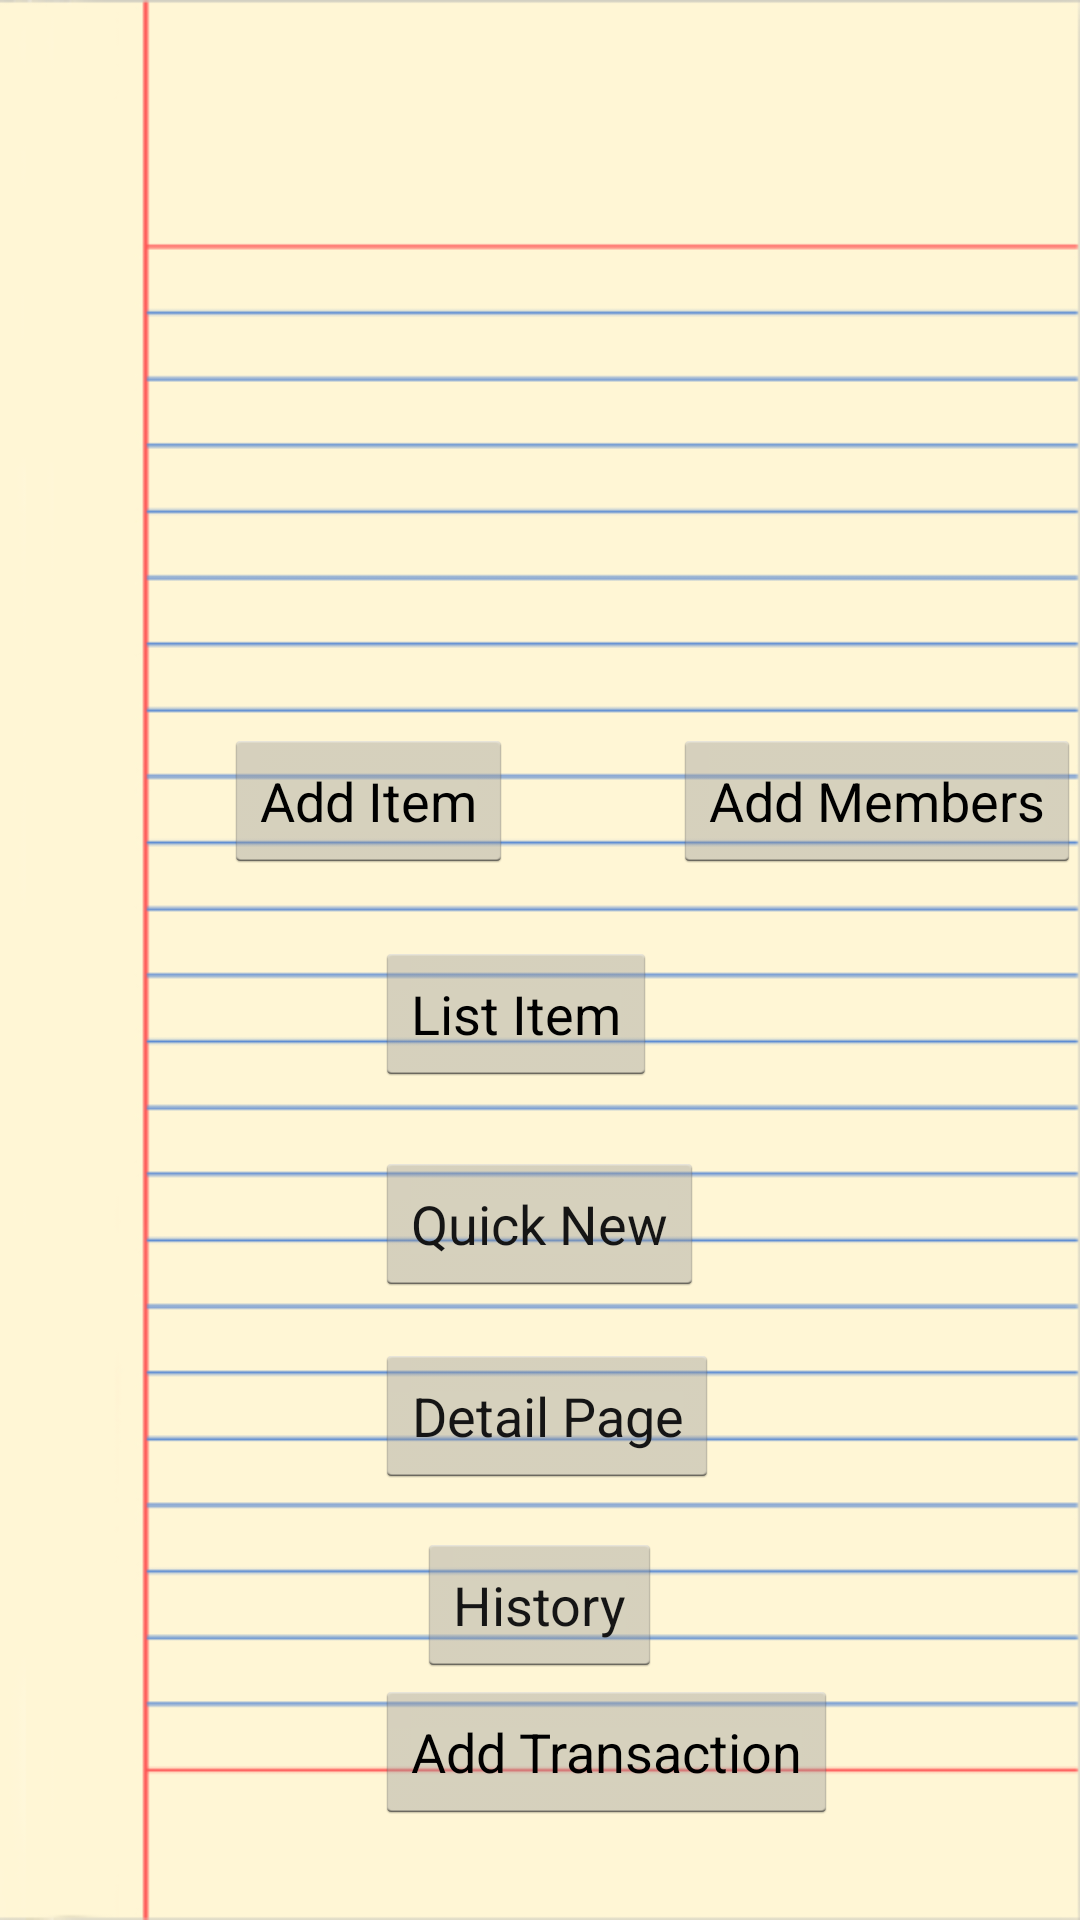

Layout XML and referenced resources for this Android screen:
<!-- AndroidManifest.xml: activity theme Theme.NoTitle -->
<!-- res/layout/activity_home.xml -->
<RelativeLayout xmlns:android="http://schemas.android.com/apk/res/android"
    xmlns:tools="http://schemas.android.com/tools"
    android:id="@+id/mainView"
    android:layout_width="match_parent"
    android:layout_height="match_parent"
    android:background="@drawable/default_page"
    android:paddingBottom="@dimen/activity_vertical_margin"
    android:paddingLeft="@dimen/activity_horizontal_margin"
    android:paddingRight="@dimen/activity_horizontal_margin"
    android:paddingTop="@dimen/activity_vertical_margin"
    tools:context=".HomeActivity" >
    
    <Button
        android:id="@+id/quickModeBtn"
        android:layout_width="wrap_content"
        android:layout_height="wrap_content"
        android:layout_above="@+id/detailModeBtn"
        android:layout_centerHorizontal="true"
        android:layout_marginBottom="16dp"
        android:text="@string/quick_mode_btn"
        android:textColor="@color/note_text"
        android:textColorHint="@color/note_page" />
    
    <Button
        android:id="@+id/detailModeBtn"
        android:layout_width="wrap_content"
        android:layout_height="wrap_content"
        android:layout_above="@+id/historyBtn"
        android:layout_alignLeft="@+id/quickModeBtn"
        android:layout_marginBottom="15dp"
        android:text="@string/detail_mode_btn"
        android:textColor="@color/note_text"
        android:textColorHint="@color/note_page" />

    <Button
        android:id="@+id/historyBtn"
        android:layout_width="wrap_content"
        android:layout_height="wrap_content"
        android:layout_alignParentBottom="true"
        android:layout_centerHorizontal="true"
        android:layout_marginBottom="81dp"
        android:text="@string/history_btn"
        android:textColor="@color/note_text"
        android:textColorHint="@color/note_page" />

    <Button
        android:id="@+id/listItemBtn"
        android:layout_width="wrap_content"
        android:layout_height="wrap_content"
        android:layout_above="@+id/quickModeBtn"
        android:layout_alignLeft="@+id/quickModeBtn"
        android:layout_marginBottom="22dp"
        android:text="List Item" />

  <Button
      android:id="@+id/addMembersBtn"
      android:layout_width="wrap_content"
      android:layout_height="wrap_content"
      android:layout_alignBaseline="@+id/addItemBtn"
      android:layout_alignBottom="@+id/addItemBtn"
      android:layout_alignParentRight="true"
      android:text="Add Members" />

  <Button
      android:id="@+id/addItemBtn"
      android:layout_width="wrap_content"
      android:layout_height="wrap_content"
      android:layout_above="@+id/listItemBtn"
      android:layout_alignRight="@+id/listItemBtn"
      android:layout_marginBottom="23dp"
      android:layout_marginRight="48dp"
      android:text="@string/add_item" />

  <Button
      android:id="@+id/addTransactionBtn"
      android:layout_width="wrap_content"
      android:layout_height="wrap_content"
      android:layout_alignLeft="@+id/detailModeBtn"
      android:layout_alignParentBottom="true"
      android:layout_marginBottom="32dp"
      android:text="@string/addTransaction" />

</RelativeLayout>
<!-- resources referenced by this layout -->
<resources>
  <color name="note_page">#FFF6D5</color>
  <color name="note_text">#151515</color>
  <!-- drawable default_page: png bitmap (drawable-xhdpi, 6251 bytes) -->
  <string name="addTransaction">Add Transaction</string>
  <string name="add_item">Add Item</string>
  <string name="detail_mode_btn">Detail Page</string>
  <string name="history_btn">History</string>
  <string name="quick_mode_btn">Quick New</string>
  <style name="Theme.NoTitle" parent="@android:style/Theme.Holo.NoActionBar" />
</resources>
